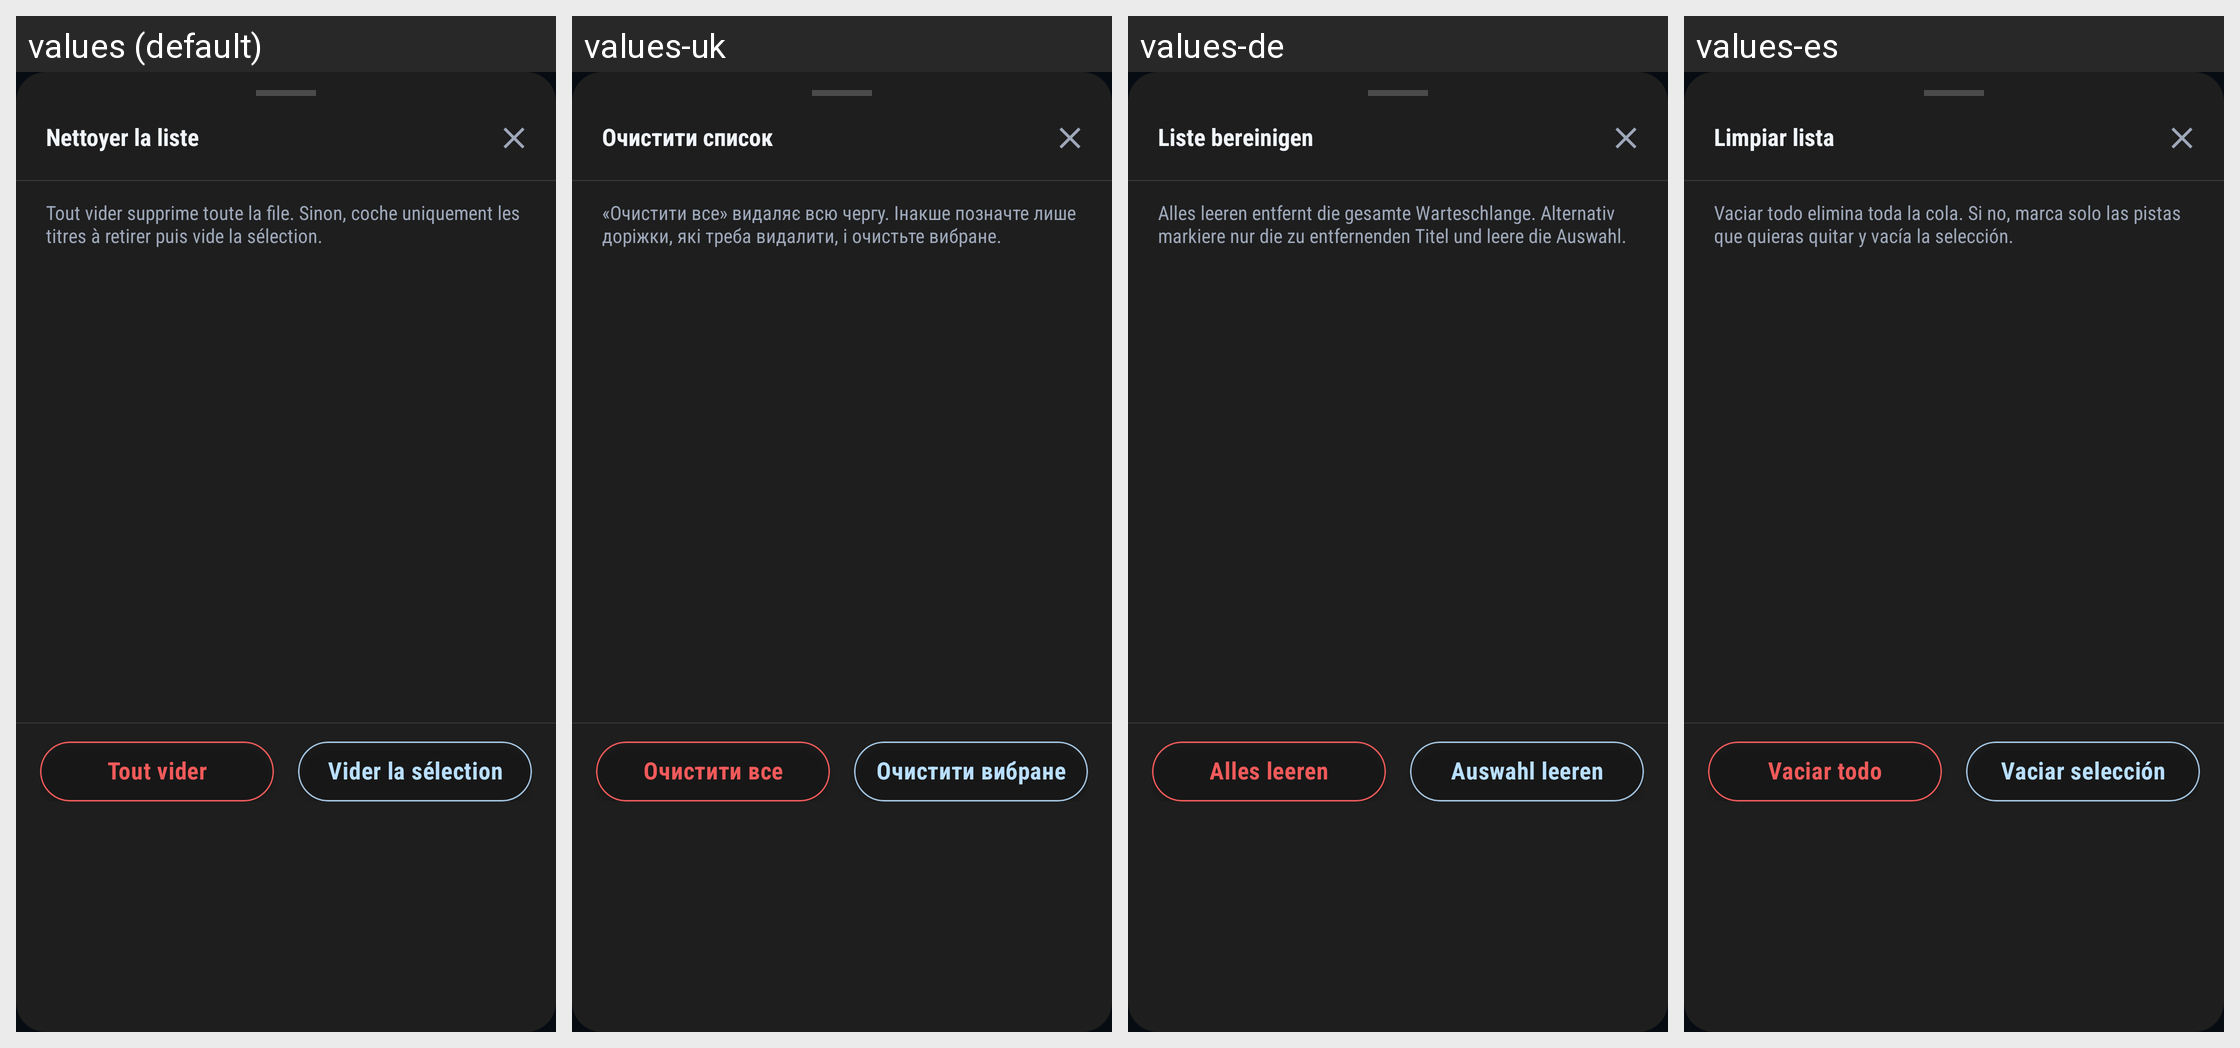

The same Android screen rendered under several of its app's locales, left to right. List the strings drawn on it with the default value and each locale's translation.
Android screen res/layout/dialog_audio_queue_clear.xml rendered under 4 locales, left to right: values (default), values-uk, values-de, values-es. Device: Nexus 5 (rendered at 1080×1920; each locale shown at half size, 540×960, under a caption strip naming it); theme Theme.BlazePlayer.
Other locales in the repository, not shown: values-ar, values-en, values-hi, values-in, values-it, values-nl, values-pt, values-ru.
Strings drawn on this screen, with the default value and each locale's value (text and hints the layout hard-codes, and strings that could not be matched under every locale, appear in the picture but are not listed):

dialog_clean_list
  values: Nettoyer la liste
  values-uk: Очистити список
  values-de: Liste bereinigen
  values-es: Limpiar lista

queue_clear_hint
  values: Tout vider supprime toute la file. Sinon, coche uniquement les titres à retirer puis vide la sélection.
  values-uk: «Очистити все» видаляє всю чергу. Інакше позначте лише доріжки, які треба видалити, і очистьте вибране.
  values-de: Alles leeren entfernt die gesamte Warteschlange. Alternativ markiere nur die zu entfernenden Titel und leere die Auswahl.
  values-es: Vaciar todo elimina toda la cola. Si no, marca solo las pistas que quieras quitar y vacía la selección.

queue_clear_all
  values: Tout vider
  values-uk: Очистити все
  values-de: Alles leeren
  values-es: Vaciar todo

queue_clear_selection
  values: Vider la sélection
  values-uk: Очистити вибране
  values-de: Auswahl leeren
  values-es: Vaciar selección
